Photos from the image-classification dataset "piece_types_contrast" in the GitHub repository AlexPetrusca/ShutterMate_ML. Its 6 classes are: bishop, king, knight, pawn, queen, rook.

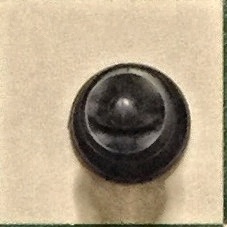
Label: bishop

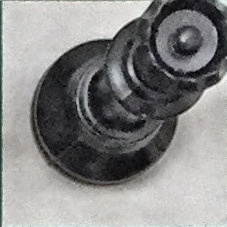
Label: queen

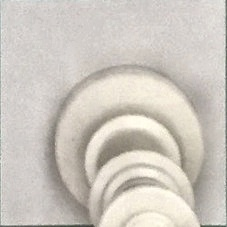
Label: king

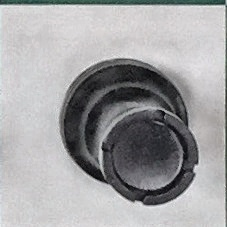
Label: rook

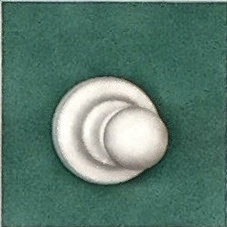
Label: pawn

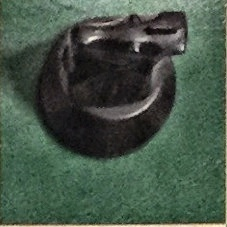
Label: knight
